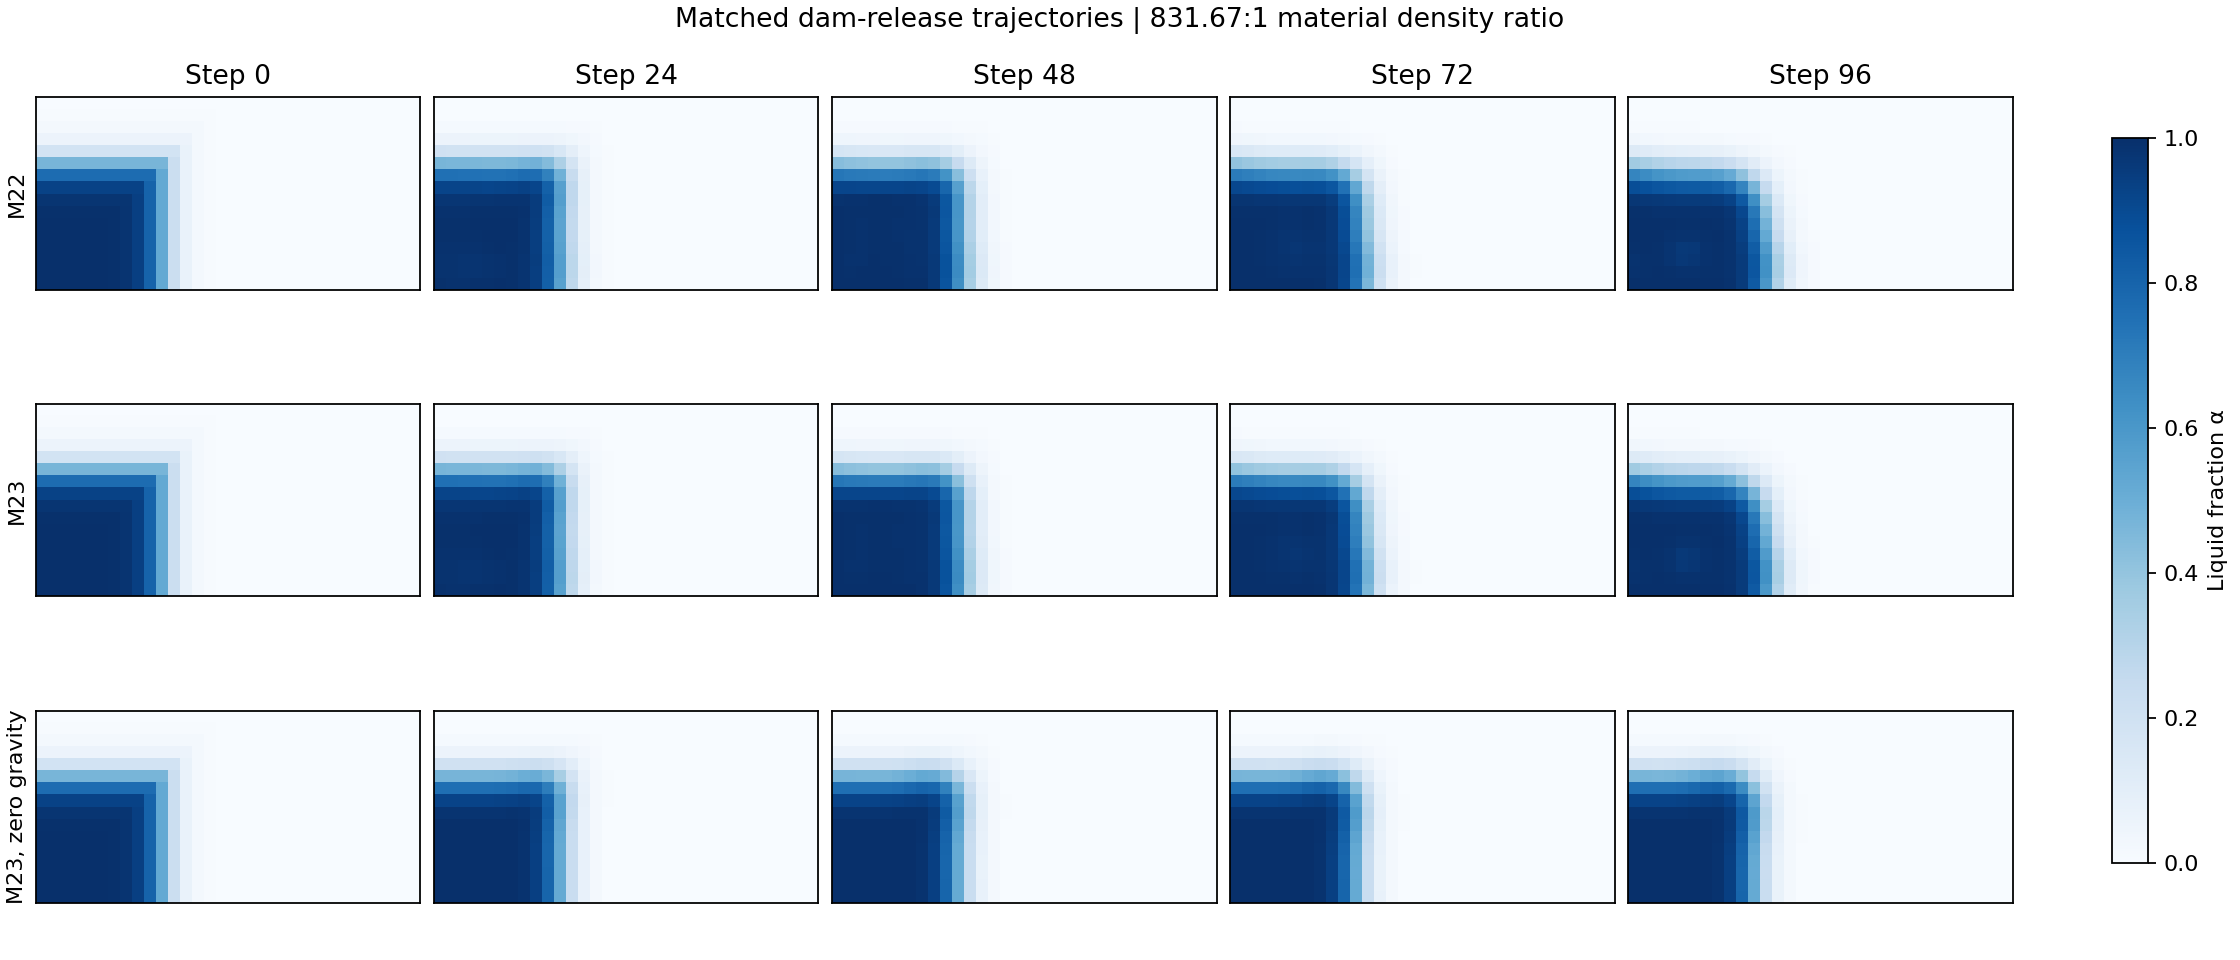

The table this chart was drawn from, first rows:
case, step, phase_sum, material_mass, pressure_sum, min_alpha, max_alpha, max_speed, com_x, com_z, front
bounded_reference, 0, 446.7, 448.7, 19.43, 7.490674747145931e-13, 1, 3.483238949849714e-07, 4.958, 4.878, 10
bounded_reference, 1, 446.7, 448.7, 19.43, 1.01063601931628e-12, 1, 0.006092, 4.958, 4.878, 10
bounded_reference, 2, 446.7, 448.7, 19.43, 1.281696970778512e-12, 1, 0.0121, 4.958, 4.877, 10
bounded_reference, 3, 446.7, 448.7, 19.43, 1.611759337105667e-12, 1, 0.01752, 4.958, 4.877, 10
bounded_reference, 4, 446.7, 448.7, 19.43, 2.0032933645275364e-12, 1, 0.02156, 4.958, 4.877, 10
bounded_reference, 5, 446.7, 448.7, 19.43, 2.4544602461595844e-12, 1, 0.02459, 4.959, 4.876, 10
bounded_reference, 6, 446.7, 448.7, 19.43, 2.9549973579179323e-12, 1, 0.02665, 4.959, 4.875, 10
bounded_reference, 7, 446.7, 448.7, 19.43, 3.492435507457259e-12, 1, 0.02743, 4.96, 4.875, 10
bounded_reference, 8, 446.7, 448.7, 19.43, 4.054812041687228e-12, 1, 0.02698, 4.96, 4.874, 10
bounded_reference, 9, 446.7, 448.7, 19.43, 4.631753314221498e-12, 1, 0.02546, 4.961, 4.873, 10
bounded_reference, 10, 446.7, 448.7, 19.43, 5.2146273410436095e-12, 1, 0.02376, 4.962, 4.872, 10
bounded_reference, 11, 446.7, 448.7, 19.43, 5.7965299227191736e-12, 0.9999, 0.02163, 4.964, 4.871, 10
bounded_reference, 12, 446.7, 448.7, 19.43, 6.372027905321431e-12, 0.9999, 0.01952, 4.965, 4.869, 10
bounded_reference, 13, 446.7, 448.7, 19.43, 6.936951013614134e-12, 0.9998, 0.01726, 4.966, 4.868, 10
bounded_reference, 14, 446.7, 448.7, 19.43, 7.488142050871005e-12, 0.9996, 0.01488, 4.968, 4.866, 10
bounded_reference, 15, 446.7, 448.7, 19.43, 8.023290365422042e-12, 0.9993, 0.01329, 4.97, 4.864, 10
bounded_reference, 16, 446.7, 448.7, 19.43, 8.540730622730308e-12, 0.999, 0.01347, 4.971, 4.862, 10
bounded_reference, 17, 446.7, 448.7, 19.43, 9.039290149726043e-12, 0.9985, 0.01388, 4.973, 4.86, 10
bounded_reference, 18, 446.7, 448.7, 19.43, 9.518316690382278e-12, 0.998, 0.0148, 4.975, 4.857, 10
bounded_reference, 19, 446.7, 448.7, 19.43, 9.977366155489165e-12, 0.9975, 0.01599, 4.977, 4.855, 10
bounded_reference, 20, 446.7, 448.7, 19.43, 1.041636221721376e-11, 0.9979, 0.01733, 4.98, 4.852, 10
bounded_reference, 21, 446.7, 448.7, 19.43, 1.08351938532536e-11, 0.9984, 0.01873, 4.982, 4.849, 10
bounded_reference, 22, 446.7, 448.7, 19.43, 1.1233687591261088e-11, 0.9988, 0.02057, 4.984, 4.846, 10
bounded_reference, 23, 446.7, 448.7, 19.43, 1.1612176498143612e-11, 0.9991, 0.02235, 4.987, 4.842, 10
bounded_reference, 24, 446.7, 448.7, 19.43, 1.1971312829928138e-11, 0.9994, 0.02392, 4.989, 4.839, 10
bounded_reference, 25, 446.7, 448.7, 19.43, 1.2311589248081845e-11, 0.9995, 0.02523, 4.991, 4.835, 10
bounded_reference, 26, 446.7, 448.7, 19.43, 1.2633470658496293e-11, 0.9996, 0.02625, 4.994, 4.831, 10
bounded_reference, 27, 446.7, 448.7, 19.43, 1.29375191115777e-11, 0.9996, 0.02699, 4.996, 4.827, 10
bounded_reference, 28, 446.7, 448.7, 19.43, 1.322427584105057e-11, 0.9995, 0.0275, 4.998, 4.823, 10
bounded_reference, 29, 446.7, 448.7, 19.43, 1.3494275141745504e-11, 0.9993, 0.02782, 5, 4.818, 10
bounded_reference, 30, 446.7, 448.7, 19.43, 1.3748037430705295e-11, 0.9992, 0.02801, 5.003, 4.813, 10
bounded_reference, 31, 446.7, 448.7, 19.43, 1.3986097002760545e-11, 0.999, 0.02814, 5.005, 4.809, 10
bounded_reference, 32, 446.7, 448.7, 19.43, 1.4208995091635757e-11, 0.9991, 0.02826, 5.007, 4.804, 10
bounded_reference, 33, 446.7, 448.7, 19.43, 1.4417224358798109e-11, 0.9996, 0.0284, 5.009, 4.799, 10
bounded_reference, 34, 446.7, 448.7, 19.43, 1.4611270526820874e-11, 1, 0.02861, 5.011, 4.793, 10
bounded_reference, 35, 446.7, 448.7, 19.43, 1.4793749558705827e-11, 0.9995, 0.02888, 5.013, 4.788, 10
bounded_reference, 36, 446.7, 448.7, 19.43, 1.4966895778290024e-11, 0.9998, 0.02921, 5.015, 4.783, 10
bounded_reference, 37, 446.7, 448.7, 19.43, 1.5136197850651456e-11, 1.0, 0.0296, 5.016, 4.778, 10
bounded_reference, 38, 446.7, 448.7, 19.43, 1.5307533018926733e-11, 1.0, 0.03, 5.018, 4.773, 10
bounded_reference, 39, 446.7, 448.7, 19.43, 1.548589728672667e-11, 1, 0.0304, 5.021, 4.767, 10
bounded_reference, 40, 446.7, 448.7, 19.43, 1.5633203065412715e-11, 1.0, 0.03076, 5.023, 4.762, 10
bounded_reference, 41, 446.7, 448.7, 19.43, 1.5791506990936455e-11, 1, 0.03107, 5.025, 4.756, 10
bounded_reference, 42, 446.7, 448.7, 19.43, 1.596745652365783e-11, 1, 0.03131, 5.027, 4.751, 10
bounded_reference, 43, 446.7, 448.7, 19.43, 1.616379946556279e-11, 0.9999, 0.03148, 5.029, 4.745, 10
bounded_reference, 44, 446.7, 448.7, 19.43, 1.6381285217192953e-11, 0.9999, 0.0316, 5.032, 4.74, 10
bounded_reference, 45, 446.7, 448.7, 19.43, 1.661921295026403e-11, 1, 0.03168, 5.034, 4.733, 10
bounded_reference, 46, 446.7, 448.7, 19.43, 1.6876035291435443e-11, 0.9999, 0.03177, 5.037, 4.728, 10
bounded_reference, 47, 446.7, 448.7, 19.43, 1.714849096057236e-11, 0.9999, 0.0319, 5.039, 4.722, 10
bounded_reference, 48, 446.7, 448.7, 19.43, 1.7435254628939134e-11, 0.9999, 0.0321, 5.042, 4.715, 10
bounded_reference, 49, 446.7, 448.7, 19.43, 1.7734404222924383e-11, 0.9999, 0.03241, 5.045, 4.71, 10
bounded_reference, 50, 446.7, 448.7, 19.43, 1.8043642968645912e-11, 1, 0.03286, 5.047, 4.704, 10
bounded_reference, 51, 446.7, 448.7, 19.43, 1.8360736542266665e-11, 1, 0.03345, 5.05, 4.698, 10
bounded_reference, 52, 446.7, 448.7, 19.43, 1.86836587867667e-11, 1, 0.03421, 5.053, 4.693, 10
bounded_reference, 53, 446.7, 448.7, 19.43, 1.901050150632244e-11, 1, 0.0351, 5.056, 4.687, 10
bounded_reference, 54, 446.7, 448.7, 19.43, 1.9339550794139626e-11, 1, 0.03612, 5.059, 4.682, 10
bounded_reference, 55, 446.7, 448.7, 19.43, 1.9669314788028913e-11, 1, 0.03722, 5.063, 4.676, 10
bounded_reference, 56, 446.7, 448.7, 19.43, 1.999841958699733e-11, 1, 0.03836, 5.066, 4.67, 10
bounded_reference, 57, 446.7, 448.7, 19.43, 2.032568557908121e-11, 1, 0.03949, 5.07, 4.665, 10
bounded_reference, 58, 446.7, 448.7, 19.43, 2.0648642518050764e-11, 1, 0.04058, 5.073, 4.659, 10
bounded_reference, 59, 446.7, 448.7, 19.43, 2.0958110247271122e-11, 1, 0.04157, 5.077, 4.653, 10
... 235 more rows
